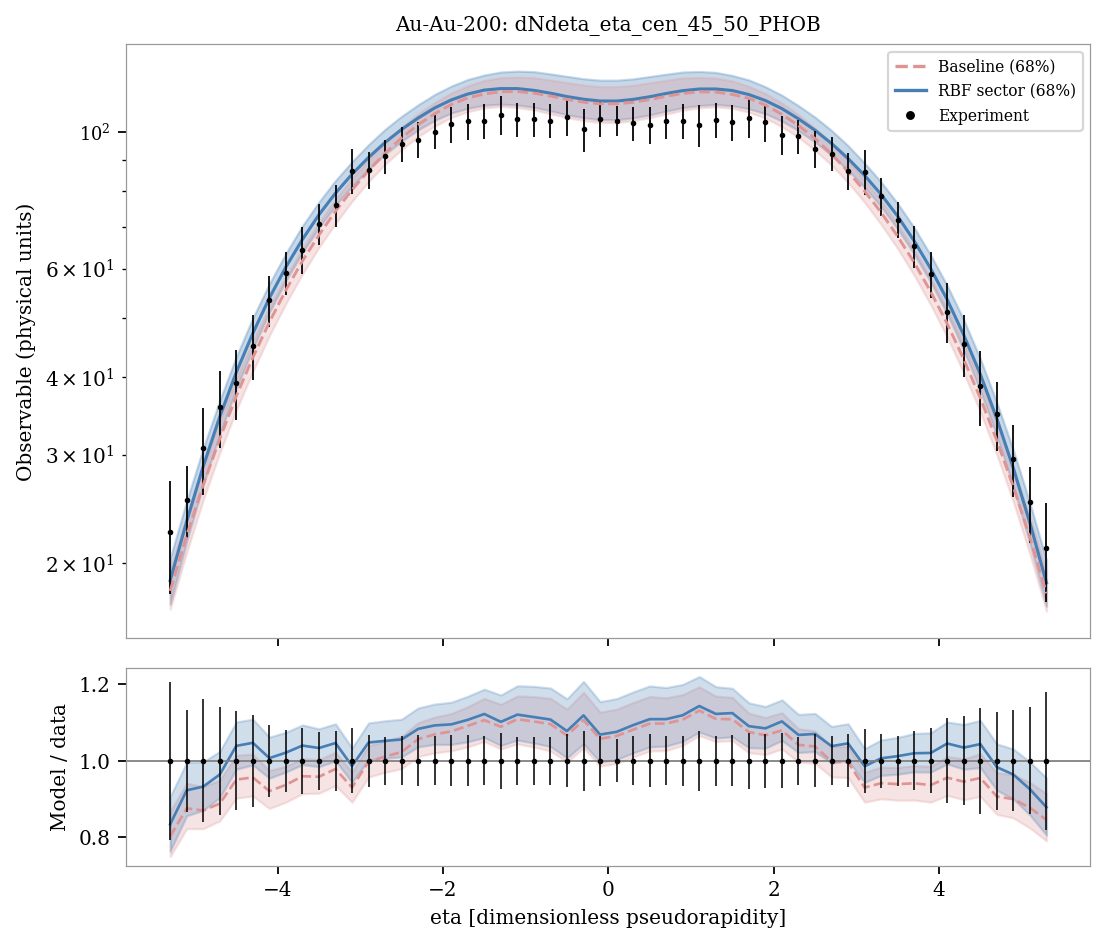

Data behind this chart, as committed beside it:
system, observable, bin_index, bin_low, bin_high, center, experiment, experimental_std, baseline_q05, sector_q05, baseline_q16, sector_q16, baseline_median, sector_median, baseline_q84, sector_q84, baseline_q95, sector_q95, baseline_median_over_data, sector_median_over_data
Au-Au-200, dNdeta_eta_cen_45_50_PHOB, 0, -5.4, -5.2, -5.3, 22.5, 4.637, 16.16, 16.35, 16.86, 17.18, 18.05, 18.76, 19.53, 20.4, 20.51, 21.58, 0.8021, 0.8336
Au-Au-200, dNdeta_eta_cen_45_50_PHOB, 1, -5.2, -5.0, -5.1, 25.35, 3.38, 20.11, 20.75, 20.84, 21.7, 22.19, 23.39, 23.86, 25.24, 25.08, 26.67, 0.8756, 0.9229
Au-Au-200, dNdeta_eta_cen_45_50_PHOB, 2, -5.0, -4.8, -4.9, 30.8, 4.951, 24.51, 25.62, 25.33, 26.8, 26.8, 28.72, 28.72, 30.72, 30.09, 32.32, 0.87, 0.9324
Au-Au-200, dNdeta_eta_cen_45_50_PHOB, 3, -4.8, -4.6, -4.7, 35.83, 5.072, 29.32, 31, 30.2, 32.39, 31.82, 34.55, 34.02, 36.71, 35.54, 38.46, 0.8881, 0.9642
Au-Au-200, dNdeta_eta_cen_45_50_PHOB, 4, -4.6, -4.4, -4.5, 39.23, 5.075, 34.46, 36.82, 35.4, 38.37, 37.3, 40.76, 39.8, 43.22, 41.38, 45.03, 0.9507, 1.039
Au-Au-200, dNdeta_eta_cen_45_50_PHOB, 5, -4.4, -4.2, -4.3, 45.03, 5.392, 39.73, 42.91, 40.88, 44.54, 43.08, 47.15, 45.81, 49.93, 47.36, 52, 0.9566, 1.047
Au-Au-200, dNdeta_eta_cen_45_50_PHOB, 6, -4.2, -4.0, -4.1, 53.39, 5.068, 45.28, 49.18, 46.73, 50.97, 49.16, 53.77, 52.05, 56.7, 54.02, 59.24, 0.9206, 1.007
Au-Au-200, dNdeta_eta_cen_45_50_PHOB, 7, -4.0, -3.8, -3.9, 59.1, 4.817, 51.02, 55.21, 52.7, 57.38, 55.38, 60.37, 58.27, 63.51, 60.8, 66.12, 0.9371, 1.021
Au-Au-200, dNdeta_eta_cen_45_50_PHOB, 8, -3.8, -3.6, -3.7, 64.33, 5.602, 57.01, 61.17, 58.8, 63.69, 61.74, 66.9, 64.73, 70.37, 67.17, 73.28, 0.9596, 1.04
Au-Au-200, dNdeta_eta_cen_45_50_PHOB, 9, -3.6, -3.4, -3.5, 70.97, 5.4, 63.17, 67.09, 64.94, 69.88, 68.01, 73.35, 71.18, 76.92, 73.85, 79.82, 0.9583, 1.033
Au-Au-200, dNdeta_eta_cen_45_50_PHOB, 10, -3.4, -3.2, -3.3, 75.97, 5.993, 69.24, 73.15, 71.04, 75.95, 74.34, 79.5, 77.69, 83.32, 80.26, 86.05, 0.9786, 1.046
Au-Au-200, dNdeta_eta_cen_45_50_PHOB, 11, -3.2, -3.0, -3.1, 86.48, 7.386, 75.09, 79.06, 77.11, 81.62, 80.46, 85.31, 83.93, 89.36, 86.62, 92.14, 0.9303, 0.9864
Au-Au-200, dNdeta_eta_cen_45_50_PHOB, 12, -3.0, -2.8, -2.9, 86.65, 5.888, 80.84, 84.23, 82.97, 86.9, 86.47, 90.81, 90.09, 95.25, 93, 98.13, 0.9979, 1.048
Au-Au-200, dNdeta_eta_cen_45_50_PHOB, 13, -2.8, -2.6, -2.7, 91.27, 5.77, 86.09, 89.21, 88.53, 91.88, 92.27, 96.03, 95.96, 100.8, 99.05, 103.6, 1.011, 1.052
Au-Au-200, dNdeta_eta_cen_45_50_PHOB, 14, -2.6, -2.4, -2.5, 95.48, 6.099, 90.71, 93.78, 93.51, 96.47, 97.7, 100.8, 101.6, 105.9, 104.6, 108.8, 1.023, 1.056
Au-Au-200, dNdeta_eta_cen_45_50_PHOB, 15, -2.4, -2.2, -2.3, 97.07, 6.522, 95.28, 97.5, 98.16, 100.6, 102.6, 105.2, 106.8, 110.5, 109.8, 113.9, 1.057, 1.084
Au-Au-200, dNdeta_eta_cen_45_50_PHOB, 16, -2.2, -2.0, -2.1, 99.95, 6.365, 99.12, 100.7, 102, 104.2, 106.9, 109.2, 111.4, 114.8, 114.7, 118.5, 1.069, 1.093
Au-Au-200, dNdeta_eta_cen_45_50_PHOB, 17, -2.0, -1.8, -1.9, 102.7, 6.906, 102.1, 103.5, 105.4, 107.1, 110.6, 112.5, 115.4, 118.5, 119.1, 122.2, 1.077, 1.095
Au-Au-200, dNdeta_eta_cen_45_50_PHOB, 18, -1.8, -1.6, -1.7, 103.9, 6.959, 104.2, 105.3, 107.7, 109, 113.4, 115, 118.6, 121.4, 122.5, 125.4, 1.092, 1.107
Au-Au-200, dNdeta_eta_cen_45_50_PHOB, 19, -1.6, -1.4, -1.5, 104, 6.692, 105.5, 106.3, 109.2, 110.3, 115, 116.7, 120.9, 123.5, 124.9, 127.9, 1.106, 1.123
Au-Au-200, dNdeta_eta_cen_45_50_PHOB, 20, -1.4, -1.2, -1.3, 106.5, 7.843, 105.7, 106.6, 109.8, 110.8, 116, 117.4, 122.2, 124.8, 126.3, 129.7, 1.089, 1.102
Au-Au-200, dNdeta_eta_cen_45_50_PHOB, 21, -1.2, -1.0, -1.1, 104.7, 6.625, 105.2, 106, 109.3, 110.4, 116.1, 117.4, 122.5, 125.2, 127, 130.5, 1.109, 1.121
Au-Au-200, dNdeta_eta_cen_45_50_PHOB, 22, -1.0, -0.8, -0.9, 104.6, 6.524, 104.1, 104.9, 108.4, 109.5, 115.4, 116.6, 122.2, 125, 126.6, 130.2, 1.103, 1.115
Au-Au-200, dNdeta_eta_cen_45_50_PHOB, 23, -0.8, -0.6, -0.7, 104.1, 6.535, 102.4, 103.4, 106.8, 108, 114.2, 115.4, 121.2, 124, 125.6, 129.3, 1.096, 1.108
Au-Au-200, dNdeta_eta_cen_45_50_PHOB, 24, -0.6, -0.4, -0.5, 105.7, 7.369, 100.8, 101.7, 105.4, 106.5, 112.7, 113.9, 120, 122.8, 124.6, 128.3, 1.066, 1.078
Au-Au-200, dNdeta_eta_cen_45_50_PHOB, 25, -0.4, -0.2, -0.3, 100.8, 7.982, 99.33, 100.4, 104.2, 105.3, 111.6, 112.8, 118.9, 121.7, 123.7, 127.4, 1.107, 1.119
Au-Au-200, dNdeta_eta_cen_45_50_PHOB, 26, -0.2, 0.0, -0.1, 104.9, 6.945, 98.55, 99.72, 103.4, 104.5, 110.9, 112.1, 118.2, 121.1, 123, 126.8, 1.058, 1.069
Au-Au-200, dNdeta_eta_cen_45_50_PHOB, 27, 0.0, 0.2, 0.1, 104.1, 5.911, 98.54, 99.69, 103.4, 104.5, 110.9, 112, 118.2, 121.1, 123, 126.8, 1.065, 1.076
Au-Au-200, dNdeta_eta_cen_45_50_PHOB, 28, 0.2, 0.4, 0.3, 103.1, 6.59, 99.28, 100.4, 104.1, 105.2, 111.5, 112.7, 118.8, 121.7, 123.6, 127.4, 1.082, 1.093
Au-Au-200, dNdeta_eta_cen_45_50_PHOB, 29, 0.4, 0.6, 0.5, 102.6, 7.106, 100.7, 101.6, 105.3, 106.4, 112.6, 113.8, 119.9, 122.8, 124.5, 128.2, 1.097, 1.109
Au-Au-200, dNdeta_eta_cen_45_50_PHOB, 30, 0.6, 0.8, 0.7, 103.9, 6.67, 102.3, 103.2, 106.7, 107.9, 114.1, 115.2, 121, 123.8, 125.6, 129.2, 1.098, 1.109
Au-Au-200, dNdeta_eta_cen_45_50_PHOB, 31, 0.8, 1.0, 0.9, 104, 6.872, 103.9, 104.8, 108.3, 109.3, 115.3, 116.5, 122.1, 124.8, 126.5, 130.1, 1.108, 1.119
Au-Au-200, dNdeta_eta_cen_45_50_PHOB, 32, 1.0, 1.2, 1.1, 102.5, 7.968, 105.1, 105.9, 109.2, 110.2, 115.9, 117.2, 122.3, 125.1, 126.9, 130.3, 1.131, 1.143
Au-Au-200, dNdeta_eta_cen_45_50_PHOB, 33, 1.2, 1.4, 1.3, 104.4, 6.755, 105.6, 106.4, 109.7, 110.6, 115.8, 117.2, 122.1, 124.6, 126.2, 129.5, 1.11, 1.123
Au-Au-200, dNdeta_eta_cen_45_50_PHOB, 34, 1.4, 1.6, 1.5, 103.6, 6.931, 105.4, 106.1, 109, 110.1, 114.8, 116.5, 120.8, 123.2, 124.8, 127.7, 1.109, 1.125
Au-Au-200, dNdeta_eta_cen_45_50_PHOB, 35, 1.6, 1.8, 1.7, 105.2, 7.791, 104.1, 105.1, 107.5, 108.9, 113.2, 114.8, 118.4, 121.2, 122.3, 125.1, 1.075, 1.091
Au-Au-200, dNdeta_eta_cen_45_50_PHOB, 36, 1.8, 2.0, 1.9, 103.5, 7.365, 102, 103.2, 105.2, 106.9, 110.4, 112.3, 115.2, 118.2, 118.9, 121.9, 1.067, 1.085
Au-Au-200, dNdeta_eta_cen_45_50_PHOB, 37, 2.0, 2.2, 2.1, 98.73, 7.11, 98.85, 100.3, 101.8, 104, 106.6, 108.9, 111.2, 114.5, 114.4, 118.2, 1.08, 1.103
Au-Au-200, dNdeta_eta_cen_45_50_PHOB, 38, 2.2, 2.4, 2.3, 98.2, 6.248, 95.04, 97.21, 97.89, 100.3, 102.3, 104.9, 106.4, 110.1, 109.5, 113.5, 1.042, 1.068
Au-Au-200, dNdeta_eta_cen_45_50_PHOB, 39, 2.4, 2.6, 2.5, 93.87, 6.509, 90.47, 93.48, 93.28, 96.15, 97.41, 100.5, 101.2, 105.5, 104.3, 108.4, 1.038, 1.07
Au-Au-200, dNdeta_eta_cen_45_50_PHOB, 40, 2.6, 2.8, 2.7, 92.12, 5.915, 85.79, 88.9, 88.21, 91.56, 91.95, 95.65, 95.58, 100.4, 98.63, 103.2, 0.9981, 1.038
Au-Au-200, dNdeta_eta_cen_45_50_PHOB, 41, 2.8, 3.0, 2.9, 86.48, 5.992, 80.51, 83.87, 82.69, 86.53, 86.14, 90.43, 89.7, 94.86, 92.59, 97.69, 0.9961, 1.046
Au-Au-200, dNdeta_eta_cen_45_50_PHOB, 42, 3.0, 3.2, 3.1, 86.13, 7.176, 74.82, 78.65, 76.81, 81.26, 80.1, 84.91, 83.53, 88.88, 86.25, 91.63, 0.93, 0.9857
Au-Au-200, dNdeta_eta_cen_45_50_PHOB, 43, 3.2, 3.4, 3.3, 78.56, 5.611, 68.89, 72.76, 70.74, 75.57, 73.96, 79.08, 77.29, 82.85, 79.81, 85.52, 0.9414, 1.007
Au-Au-200, dNdeta_eta_cen_45_50_PHOB, 44, 3.4, 3.6, 3.5, 72.05, 4.746, 62.85, 66.73, 64.62, 69.52, 67.65, 72.93, 70.8, 76.46, 73.33, 79.32, 0.939, 1.012
Au-Au-200, dNdeta_eta_cen_45_50_PHOB, 45, 3.6, 3.8, 3.7, 65.21, 5.068, 56.73, 60.79, 58.51, 63.32, 61.37, 66.5, 64.4, 69.88, 66.79, 72.81, 0.9411, 1.02
Au-Au-200, dNdeta_eta_cen_45_50_PHOB, 46, 3.8, 4.0, 3.9, 58.76, 5.022, 50.74, 54.88, 52.4, 57.03, 55.03, 59.97, 57.9, 63.07, 60.33, 65.7, 0.9364, 1.021
Au-Au-200, dNdeta_eta_cen_45_50_PHOB, 47, 4.0, 4.2, 4.1, 51.09, 5.678, 45.01, 48.8, 46.46, 50.67, 48.83, 53.4, 51.67, 56.28, 53.59, 58.72, 0.9558, 1.045
Au-Au-200, dNdeta_eta_cen_45_50_PHOB, 48, 4.2, 4.4, 4.3, 45.25, 5.26, 39.46, 42.65, 40.64, 44.25, 42.78, 46.81, 45.47, 49.55, 47.02, 51.56, 0.9454, 1.035
Au-Au-200, dNdeta_eta_cen_45_50_PHOB, 49, 4.4, 4.6, 4.5, 38.76, 5.358, 34.22, 36.59, 35.15, 38.08, 37.02, 40.46, 39.49, 42.86, 41.05, 44.65, 0.9551, 1.044
Au-Au-200, dNdeta_eta_cen_45_50_PHOB, 50, 4.6, 4.8, 4.7, 34.86, 4.48, 29.1, 30.81, 29.97, 32.17, 31.6, 34.28, 33.78, 36.4, 35.23, 38.1, 0.9065, 0.9833
Au-Au-200, dNdeta_eta_cen_45_50_PHOB, 51, 4.8, 5.0, 4.9, 29.56, 3.916, 24.33, 25.44, 25.14, 26.61, 26.59, 28.5, 28.49, 30.47, 29.84, 32.02, 0.8996, 0.964
Au-Au-200, dNdeta_eta_cen_45_50_PHOB, 52, 5.0, 5.2, 5.1, 25.1, 3.528, 19.97, 20.59, 20.68, 21.54, 22.01, 23.23, 23.68, 25.03, 24.84, 26.44, 0.8769, 0.9255
Au-Au-200, dNdeta_eta_cen_45_50_PHOB, 53, 5.2, 5.4, 5.3, 21.17, 3.83, 16.05, 16.23, 16.74, 17.06, 17.9, 18.6, 19.36, 20.22, 20.33, 21.39, 0.8452, 0.8784
